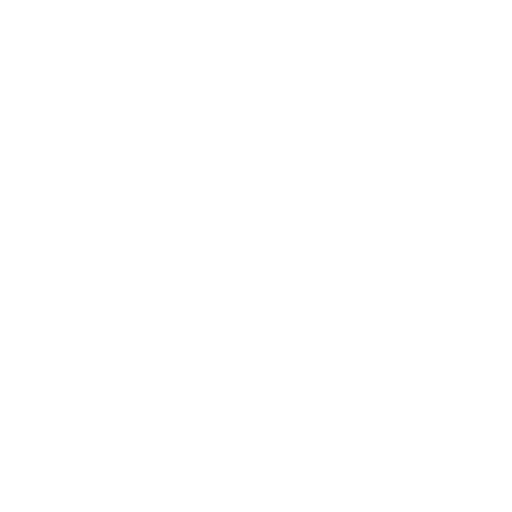
t = 0.00 s
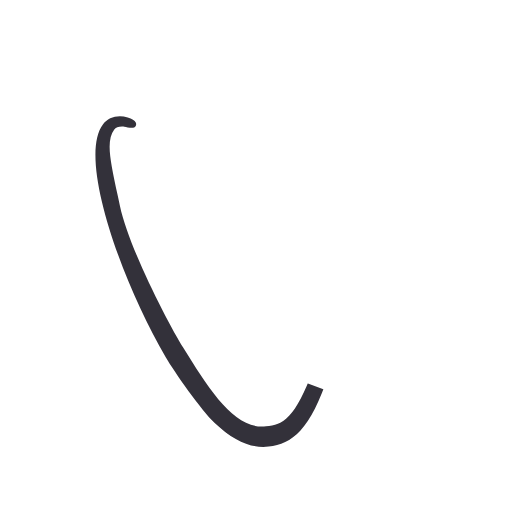
t = 0.50 s
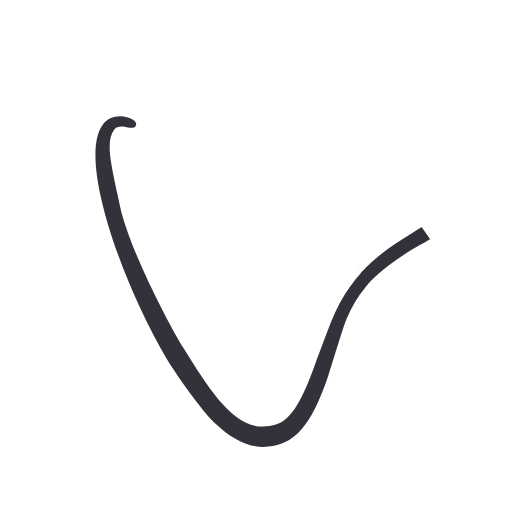
t = 1.00 s
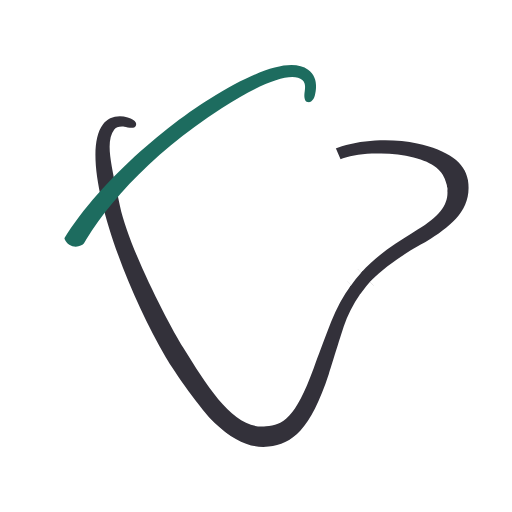
t = 1.53 s
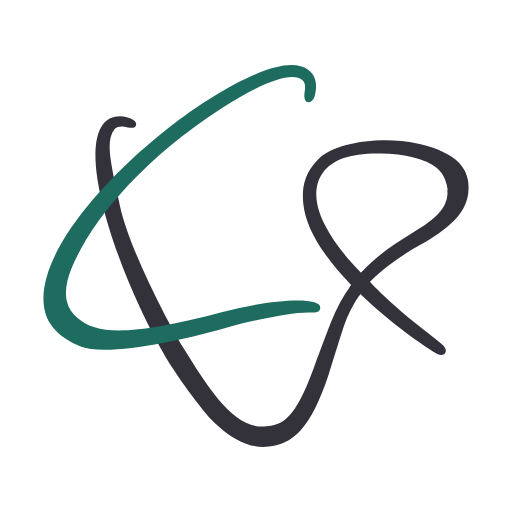
t = 1.98 s
t = 2.50 s: frame unchanged from t = 1.98 s, image omitted

The animated SVG that drew these frames (rendered in a browser with its animation timeline set to each time). Animation: 4 CSS @keyframes rules; one cycle of 2.50 s.

<svg id="eWFMASZphLX1" xmlns="http://www.w3.org/2000/svg" xmlns:xlink="http://www.w3.org/1999/xlink" viewBox="0 0 1050 1050" shape-rendering="geometricPrecision" text-rendering="geometricPrecision" project-id="dd1f82f7b62a4ed8a699769b042f0762" export-id="255948460ae249ee866302dc3c4bc315" cached="false">
<style><![CDATA[
#eWFMASZphLX8 {animation: eWFMASZphLX8_s_do 2500ms linear 1 normal forwards}@keyframes eWFMASZphLX8_s_do { 0% {stroke-dashoffset: 1192.01} 20% {stroke-dashoffset: 216.73} 36% {stroke-dashoffset: 0} 100% {stroke-dashoffset: 0}} #eWFMASZphLX15 {animation: eWFMASZphLX15_s_do 2500ms linear 1 normal forwards}@keyframes eWFMASZphLX15_s_do { 0% {stroke-dashoffset: 1152.73} 36% {stroke-dashoffset: 1152.73} 40% {stroke-dashoffset: 999.032667} 48% {stroke-dashoffset: 768.49} 64% {stroke-dashoffset: 558.901818} 68% {stroke-dashoffset: 0} 100% {stroke-dashoffset: 0}} #eWFMASZphLX22 {animation: eWFMASZphLX22_s_do 2500ms linear 1 normal forwards}@keyframes eWFMASZphLX22_s_do { 0% {stroke-dashoffset: 1152.73} 36% {stroke-dashoffset: 1152.73} 48% {stroke-dashoffset: 0} 100% {stroke-dashoffset: 0}} #eWFMASZphLX29 {animation: eWFMASZphLX29_s_do 2500ms linear 1 normal forwards}@keyframes eWFMASZphLX29_s_do { 0% {stroke-dashoffset: 1386.5} 48% {stroke-dashoffset: 1386.5} 52% {stroke-dashoffset: 1134.41} 68% {stroke-dashoffset: 425.40375} 72% {stroke-dashoffset: 0} 100% {stroke-dashoffset: 0}}
]]></style>
<g mask="url(#eWFMASZphLX7)"><g><g><g><path d="M875,495c50.1-31.8,94.2-65.3,84.6-125.8-5.7-36-40.8-61.3-104.1-75.1-68.2-14.8-166.4-4.9-203.8,33.4-30.5,31.2-32.2,62.5-29.8,89.1c4.3,48.3,37.4,104.7,98.4,167.8-16.7,22.9-30.5,48.1-41,75-14.7,37.6-26.5,69.8-36,95.6-38.7,105.2-62.7,115.3-97.8,119.4-64.6,7.6-115.8-74.5-169.9-161.5C347.2,667.2,264.2,508.7,246,422.5c-1.6-7.6-3.2-14.9-4.7-21.9-16-74.4-24-111.8-6.9-135.1c2.9-4,11.4-7.1,20.6-5.6c7.1,1.2,20.5,5.6,23.6-2.2.9-2.2.8-4.5-.2-6.6-2-4.2-7.6-7.6-16.5-10.2-20.4-6-39.9-.5-50.9,14.3C158.6,325.1,250.6,580,339.6,732c18,30.8,73.4,109.4,100.7,135.3c35.2,33.4,68.3,49.3,99.6,49.3c3.7,0,7.3-.2,11-.7c48-5.8,85.3-32.9,123.6-149.4c4.4-13.4,22.4-72.8,30.4-96.9c7.4-22.3,19.4-45.8,33.9-66.5c68.6,65.2,133,107.6,151.6,119.4c3.7,2.4,16.2,9.5,21.8,2.6c2.1-2.7,5.8-10-7.1-20.4C897,698,888.3,691.3,879,684c-17.2-13.3-36.7-28.4-57.8-46.7-34.2-29.8-50.6-46.2-62.6-59.3c45.1-46.5,108.3-77.9,116.4-83Zm-18.5-24.1c-4.2,2.6-8.4,5.3-12.7,8-32.9,20.5-70.1,43.6-103.4,80.5-31.7-33-55.4-61.3-74.6-98.8-12.4-24.2-29.4-70-4.1-105.6c19-26.9,55.5-40,111.4-40h3.9c23.6-.4,50.2,2.5,71.2,7.8c40.4,10.2,61.1,26.8,67.3,54c8.5,36.7-7,61.3-59,94.1Z" fill="#33313a"/></g></g></g><mask id="eWFMASZphLX7" mask-type="luminance" x="-150%" y="-150%" height="400%" width="400%"><path id="eWFMASZphLX8" d="M284.318209,255.199997Q233.587409,236.9,218.900202,265.5C204.212995,294.1,190.944834,453.766627,365.422417,732s243.553258,123.622136,268.477582,84.106074s45.399999-175.206077,94.451571-222.059643" transform="translate(.000002 0.000003)" fill="none" stroke="#fff" stroke-width="50" stroke-dashoffset="1192.01" stroke-dasharray="1192.01"/></mask></g><g mask="url(#eWFMASZphLX14)"><g><g><g><path d="M875,495c50.1-31.8,94.2-65.3,84.6-125.8-5.7-36-40.8-61.3-104.1-75.1-68.2-14.8-166.4-4.9-203.8,33.4-30.5,31.2-32.2,62.5-29.8,89.1c4.3,48.3,37.4,104.7,98.4,167.8-16.7,22.9-30.5,48.1-41,75-14.7,37.6-26.5,69.8-36,95.6-38.7,105.2-62.7,115.3-97.8,119.4-64.6,7.6-115.8-74.5-169.9-161.5C347.2,667.2,264.2,508.7,246,422.5c-1.6-7.6-3.2-14.9-4.7-21.9-16-74.4-24-111.8-6.9-135.1c2.9-4,11.4-7.1,20.6-5.6c7.1,1.2,20.5,5.6,23.6-2.2.9-2.2.8-4.5-.2-6.6-2-4.2-7.6-7.6-16.5-10.2-20.4-6-39.9-.5-50.9,14.3C158.6,325.1,250.6,580,339.6,732c18,30.8,73.4,109.4,100.7,135.3c35.2,33.4,68.3,49.3,99.6,49.3c3.7,0,7.3-.2,11-.7c48-5.8,85.3-32.9,123.6-149.4c4.4-13.4,22.4-72.8,30.4-96.9c7.4-22.3,19.4-45.8,33.9-66.5c68.6,65.2,133,107.6,151.6,119.4c3.7,2.4,16.2,9.5,21.8,2.6c2.1-2.7,5.8-10-7.1-20.4C897,698,888.3,691.3,879,684c-17.2-13.3-36.7-28.4-57.8-46.7-34.2-29.8-50.6-46.2-62.6-59.3c45.1-46.5,108.3-77.9,116.4-83Zm-18.5-24.1c-4.2,2.6-8.4,5.3-12.7,8-32.9,20.5-70.1,43.6-103.4,80.5-31.7-33-55.4-61.3-74.6-98.8-12.4-24.2-29.4-70-4.1-105.6c19-26.9,55.5-40,111.4-40h3.9c23.6-.4,50.2,2.5,71.2,7.8c40.4,10.2,61.1,26.8,67.3,54c8.5,36.7-7,61.3-59,94.1Z" fill="#33313a"/></g></g></g><mask id="eWFMASZphLX14" mask-type="luminance" x="-150%" y="-150%" height="400%" width="400%"><path id="eWFMASZphLX15" d="M750.030874,568.646093q55.24582-53.699178,98.169125-77.677264c42.923305-23.978086,102.581287-74.38546,91.25375-114.16883s-41.44185-60.885905-130.2978-71.792953-204.557961,22.492952-165.85595,138.441386Q684.705746,567.497063,934.34209,725.099998" transform="translate(.000001 0.000002)" fill="none" stroke="#fff" stroke-width="47" stroke-dashoffset="1152.73" stroke-dasharray="1152.73"/></mask></g><g mask="url(#eWFMASZphLX21)"><g><g><g><path d="M875,495c50.1-31.8,94.2-65.3,84.6-125.8-5.7-36-40.8-61.3-104.1-75.1-68.2-14.8-166.4-4.9-203.8,33.4-30.5,31.2-32.2,62.5-29.8,89.1c4.3,48.3,37.4,104.7,98.4,167.8-16.7,22.9-30.5,48.1-41,75-14.7,37.6-26.5,69.8-36,95.6-38.7,105.2-62.7,115.3-97.8,119.4-64.6,7.6-115.8-74.5-169.9-161.5C347.2,667.2,264.2,508.7,246,422.5c-1.6-7.6-3.2-14.9-4.7-21.9-16-74.4-24-111.8-6.9-135.1c2.9-4,11.4-7.1,20.6-5.6c7.1,1.2,20.5,5.6,23.6-2.2.9-2.2.8-4.5-.2-6.6-2-4.2-7.6-7.6-16.5-10.2-20.4-6-39.9-.5-50.9,14.3C158.6,325.1,250.6,580,339.6,732c18,30.8,73.4,109.4,100.7,135.3c35.2,33.4,68.3,49.3,99.6,49.3c3.7,0,7.3-.2,11-.7c48-5.8,85.3-32.9,123.6-149.4c4.4-13.4,22.4-72.8,30.4-96.9c7.4-22.3,19.4-45.8,33.9-66.5c68.6,65.2,133,107.6,151.6,119.4c3.7,2.4,16.2,9.5,21.8,2.6c2.1-2.7,5.8-10-7.1-20.4C897,698,888.3,691.3,879,684c-17.2-13.3-36.7-28.4-57.8-46.7-34.2-29.8-50.6-46.2-62.6-59.3c45.1-46.5,108.3-77.9,116.4-83Zm-18.5-24.1c-4.2,2.6-8.4,5.3-12.7,8-32.9,20.5-70.1,43.6-103.4,80.5-31.7-33-55.4-61.3-74.6-98.8-12.4-24.2-29.4-70-4.1-105.6c19-26.9,55.5-40,111.4-40h3.9c23.6-.4,50.2,2.5,71.2,7.8c40.4,10.2,61.1,26.8,67.3,54c8.5,36.7-7,61.3-59,94.1Z" fill="#33313a"/></g></g></g><mask id="eWFMASZphLX21" mask-type="luminance" x="-150%" y="-150%" height="400%" width="400%"><path id="eWFMASZphLX22" d="M727.280805,596.958518q13.574341-18.95852,25.968887-32.449257" transform="translate(.000001 0.000002)" fill="none" stroke="#fff" stroke-width="26" stroke-dashoffset="1152.73" stroke-dasharray="1152.73"/></mask></g><g mask="url(#eWFMASZphLX28)"><g><g><g><path d="M656.2,634.2c-2.1,6.9-10.5,7.1-22.3,6.7-29.5-1-108.1,13.7-175.3,32.8-74.4,21.1-177.7,43.6-244.2,43.6-43.5,0-76.2-10.9-97.4-32.5-22.9-23.3-32.4-58.3-26-96.2C113.5,454,306.9,278.4,430.5,202.3C533.1,139.1,599,119.7,631.8,143c22,15.6,16.2,42.4,14,52.5-1.3,5.7-4.2,10.4-7.8,12.6-2.3,1.4-4.8,1.8-7.3,1.1-9.6-2.7-5.8-21.6-5.8-21.6c1-8.2,2.1-17.5-4.9-23.5-20.7-17.8-81,3.3-165.4,57.8-187,120.4-300.2,272.5-315.5,360.5-3.6,20.4-.2,51.1,20.9,70.4c39.6,36.4,121.1,33.3,290.3-11.3c84-22.1,160.2-30.6,194.2-21.6c5.8,1.6,9.3,3.7,11.1,6.8c1.2,2.2,1.4,4.8.6,7.5Z" fill="#1d6c5f" stroke-miterlimit="15"/></g></g></g><mask id="eWFMASZphLX28" mask-type="luminance" x="-150%" y="-150%" height="400%" width="400%"><path id="eWFMASZphLX29" d="M633.899999,208.1q11.9-38.07708-21.899799-60.864447C578.200401,124.448186,360.602576,230.1,204.62479,416.6s-91.109928,265.535376,9.775209,280.917688s387.990288-94.417688,441.2-63.317688" transform="translate(-.999999 0)" fill="none" stroke="#fff" stroke-width="50" stroke-linecap="round" stroke-linejoin="round" stroke-dashoffset="1386.5" stroke-dasharray="1386.5"/></mask></g></svg>
